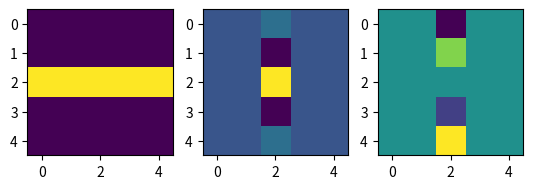

This figure's Python source:
"""Module to debug pwe 2d for 1d problem"""

import matplotlib.pyplot as plt
import numpy as np
from numpy.fft import fftn, fftshift

a = np.array([1] * 10 + [1] * 5 + [1] * 10)

a = np.ones((5,5))
a[2,:] = 5

fa = fftshift(fftn(a)) / np.prod(a.shape)

fig, ax = plt.subplots(nrows=1, ncols=3)
ax[0].imshow(a)
ax[1].imshow(np.real(fa))
ax[2].imshow(np.imag(fa))
plt.show()
